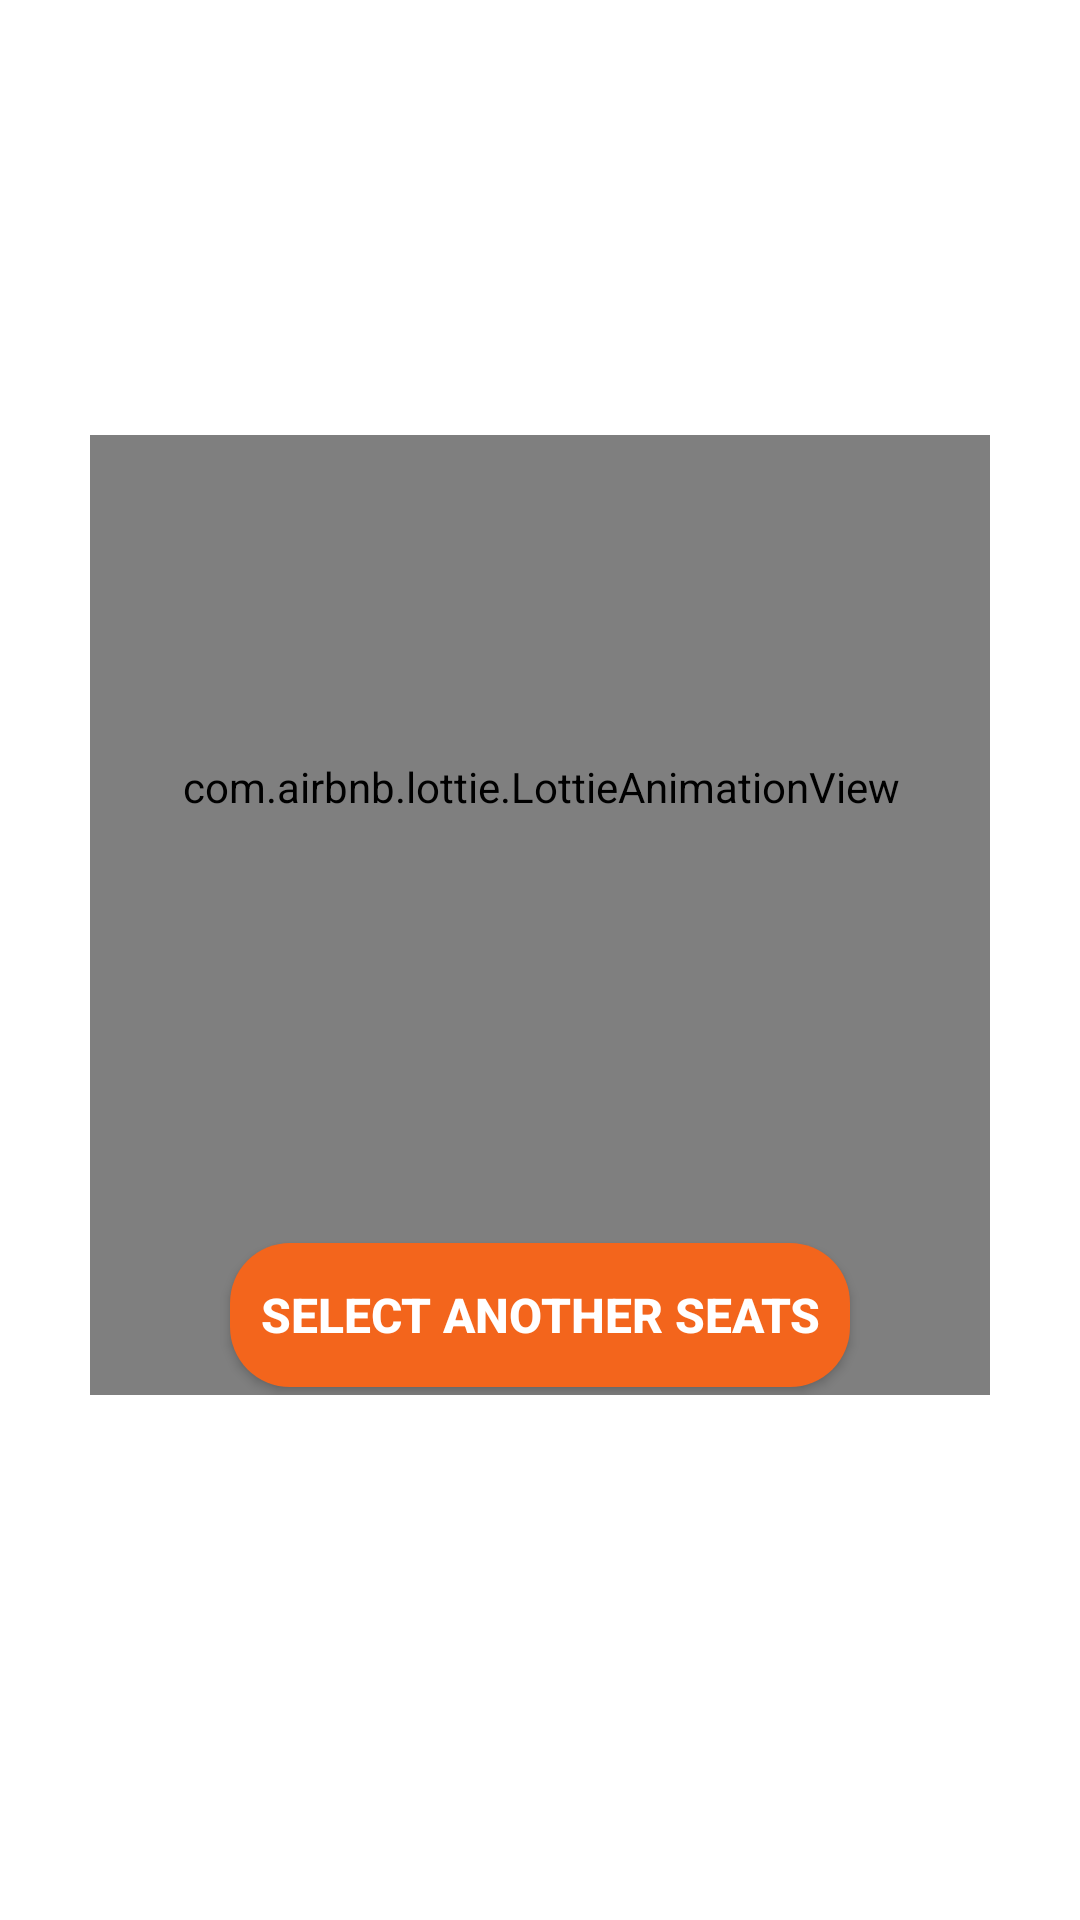

Here is an Android app screen rendered from its layout file. Give the layout XML and the strings, colors and styles it references.
<!-- AndroidManifest.xml: application theme Theme.TubesP3B_2 -->
<!-- res/layout/payment_failed_dialog.xml -->
<?xml version="1.0" encoding="utf-8"?>
<RelativeLayout
    xmlns:android ="http://schemas.android.com/apk/res/android"
    xmlns:app="http://schemas.android.com/apk/res-auto"
    xmlns:tools="http://schemas.android.com/tools"
    android:layout_width="match_parent"
    android:layout_height="match_parent">

    <androidx.constraintlayout.widget.ConstraintLayout
        android:layout_width="300dp"
        android:layout_height="350dp"
        android:layout_centerInParent="true"
        android:background="@color/white"
        android:paddingBottom="30dp"
        tools:context=".MainActivity">

        
        <com.airbnb.lottie.LottieAnimationView
            android:id="@+id/lottie_failed"
            android:layout_width="500dp"
            android:layout_height="500dp"
            app:layout_constraintBottom_toBottomOf="parent"
            app:layout_constraintEnd_toEndOf="parent"
            app:layout_constraintStart_toStartOf="parent"
            app:layout_constraintTop_toTopOf="parent"
            app:layout_constraintVertical_bias="0.74"
            app:lottie_autoPlay="true"
            app:lottie_rawRes="@raw/main_payment_failed"></com.airbnb.lottie.LottieAnimationView>

        
        <Button
            android:id="@+id/back_to_seats_btn"
            android:layout_width="wrap_content"
            android:layout_height="wrap_content"
            android:background="@drawable/orange_btn"
            android:paddingLeft="10dp"
            android:paddingRight="10dp"
            android:text="@string/back_to_seats"
            android:textAlignment="center"
            android:textColor="@color/white"
            android:textSize="16sp"
            android:textStyle="bold"
            app:layout_constraintBottom_toBottomOf="parent"
            app:layout_constraintEnd_toEndOf="parent"
            app:layout_constraintStart_toStartOf="parent"
            app:layout_constraintTop_toTopOf="parent"
            app:layout_constraintVertical_bias=".99"
            fontPath="fonts/RobotoBold.ttf"/>
    </androidx.constraintlayout.widget.ConstraintLayout>
</RelativeLayout>
<!-- resources referenced by this layout -->
<resources>
  <color name="white">#FFFFFFFF</color>
  <!-- drawable orange_btn (drawable) -->
  <?xml version="1.0" encoding="utf-8"?>
  <shape xmlns:android="http://schemas.android.com/apk/res/android">
      <corners
          android:radius="20dp"/>
      <stroke
          android:color="@color/dark_blue"/>
      <solid
          android:color="@color/orange"/>
  </shape>
  <string name="back_to_seats">Select Another Seats</string>
  <style name="Theme.TubesP3B_2" parent="Theme.MaterialComponents.DayNight.DarkActionBar">
          
          <item name="colorPrimary">@color/purple_500</item>
          <item name="colorPrimaryVariant">@color/purple_700</item>
          <item name="colorOnPrimary">@color/white</item>
          
          <item name="colorSecondary">@color/teal_200</item>
          <item name="colorSecondaryVariant">@color/teal_700</item>
          <item name="colorOnSecondary">@color/black</item>
          
          <item name="android:statusBarColor" tools:targetApi="l">?attr/colorPrimaryVariant</item>
          
      </style>
  <color name="dark_blue">#0C2450</color>
  <color name="orange">#F3651C</color>
  <color name="black">#FF000000</color>
  <!-- not gathered from this repository: default colours our renderer supplied (Android Studio template values) -->
  <color name="purple_500">#FF6200EE</color>
  <color name="purple_700">#FF3700B3</color>
  <color name="teal_200">#FF03DAC5</color>
  <color name="teal_700">#FF018786</color>
</resources>
